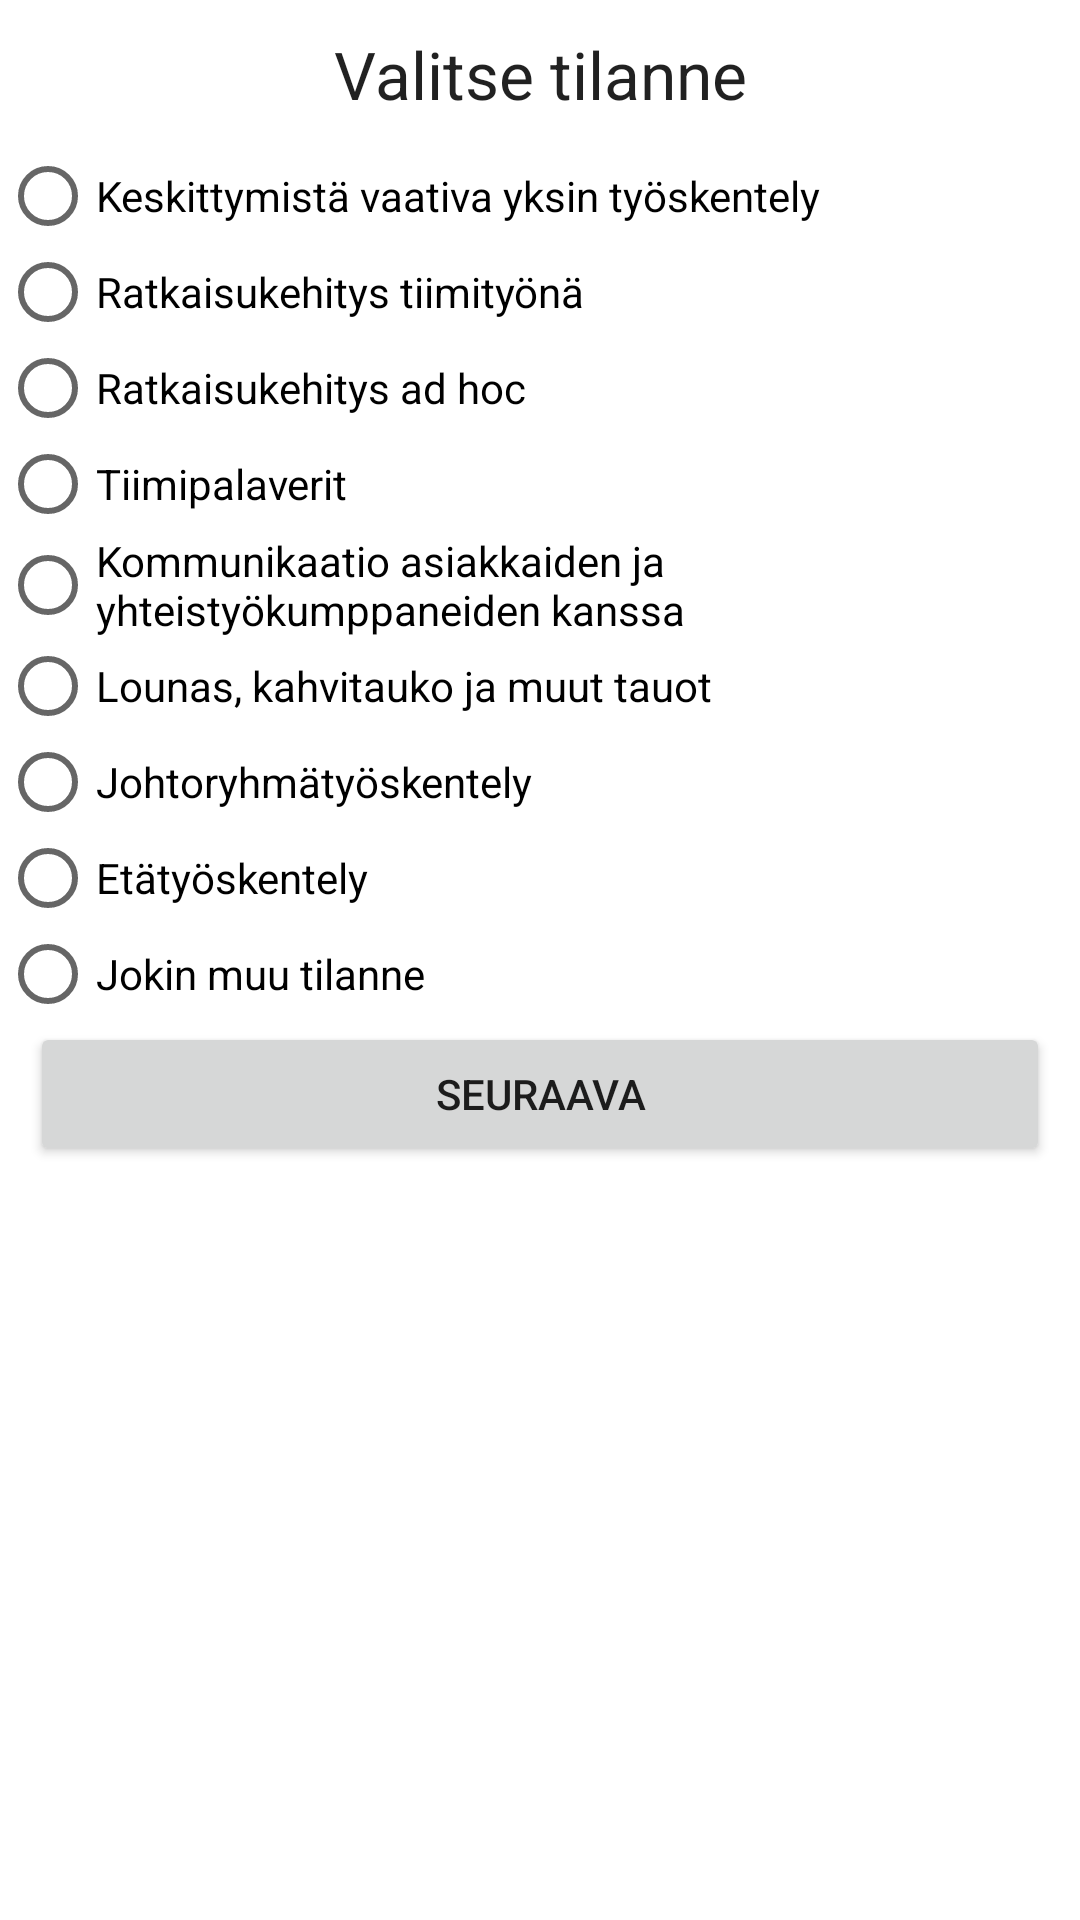

Reconstruct the res/layout file that produces this screen, plus the resources it refers to.
<!-- AndroidManifest.xml: application theme AppTheme -->
<!-- res/layout/v_1.xml -->
<?xml version="1.0" encoding="utf-8"?>
<ScrollView xmlns:android="http://schemas.android.com/apk/res/android"
    android:layout_width="match_parent"
    android:layout_height="match_parent"
    android:orientation="vertical">

    <LinearLayout
        android:layout_width="match_parent"
        android:layout_height="wrap_content"
        android:orientation="vertical">

        <TextView
            android:layout_width="fill_parent"
            android:layout_height="wrap_content"
            android:gravity="center_horizontal"
            android:padding="10dp"
            android:text="@string/instructions_v1"
            android:textAppearance="@android:style/TextAppearance.Large" />

        <LinearLayout
            android:layout_width="match_parent"
            android:layout_height="wrap_content"
            android:orientation="vertical">

            <RadioGroup
                android:layout_width="wrap_content"
                android:layout_height="match_parent"
                android:layout_gravity="center_horizontal"
                android:id="@+id/v1_radio_group">

                <RadioButton
                    android:text="@string/v1_1"
                    android:layout_width="wrap_content"
                    android:layout_height="wrap_content"
                    android:id="@+id/v1_1"
                    android:layout_weight="1" />

                <RadioButton
                    android:text="@string/v1_2"
                    android:layout_width="wrap_content"
                    android:layout_height="wrap_content"
                    android:id="@+id/v1_2"
                    android:layout_weight="1" />

                <RadioButton
                    android:text="@string/v1_3"
                    android:layout_width="wrap_content"
                    android:layout_height="wrap_content"
                    android:id="@+id/v1_3"
                    android:layout_weight="1" />

                <RadioButton
                    android:text="@string/v1_4"
                    android:layout_width="wrap_content"
                    android:layout_height="wrap_content"
                    android:id="@+id/v1_4"
                    android:layout_weight="1" />

                <RadioButton
                    android:text="@string/v1_5"
                    android:layout_width="wrap_content"
                    android:layout_height="wrap_content"
                    android:id="@+id/v1_5"
                    android:layout_weight="1" />

                <RadioButton
                    android:text="@string/v1_6"
                    android:layout_width="wrap_content"
                    android:layout_height="wrap_content"
                    android:id="@+id/v1_6"
                    android:layout_weight="1" />

                <RadioButton
                    android:text="@string/v1_7"
                    android:layout_width="wrap_content"
                    android:layout_height="wrap_content"
                    android:id="@+id/v1_7"
                    android:layout_weight="1" />

                <RadioButton
                    android:text="@string/v1_8"
                    android:layout_width="wrap_content"
                    android:layout_height="wrap_content"
                    android:id="@+id/v1_8"
                    android:layout_weight="1" />

                <RadioButton
                    android:text="@string/v1_9"
                    android:layout_width="wrap_content"
                    android:layout_height="wrap_content"
                    android:id="@+id/v1_9"
                    android:layout_weight="1" />
            </RadioGroup>

        </LinearLayout>

        <LinearLayout
            android:id="@+id/esm_buttons_controls"
            android:layout_width="fill_parent"
            android:layout_height="wrap_content"
            android:paddingBottom="10dp"
            android:paddingLeft="10dp"
            android:paddingRight="10dp">

            <Button
                android:id="@+id/v1_next"
                android:layout_width="0dp"
                android:layout_height="wrap_content"
                android:layout_weight="2"
                android:gravity="center_vertical|center_horizontal"
                android:text="@string/next" />
        </LinearLayout>

    </LinearLayout>
</ScrollView>
<!-- resources referenced by this layout -->
<resources>
  <string name="instructions_v1">Valitse tilanne</string>
  <string name="next">seuraava</string>
  <string name="v1_1">Keskittymistä vaativa yksin työskentely</string>
  <string name="v1_2">Ratkaisukehitys tiimityönä</string>
  <string name="v1_3">Ratkaisukehitys ad hoc</string>
  <string name="v1_4">Tiimipalaverit</string>
  <string name="v1_5">Kommunikaatio asiakkaiden ja yhteistyökumppaneiden kanssa</string>
  <string name="v1_6">Lounas, kahvitauko ja muut tauot</string>
  <string name="v1_7">Johtoryhmätyöskentely</string>
  <string name="v1_8">Etätyöskentely</string>
  <string name="v1_9">Jokin muu tilanne</string>
  <style name="AppTheme" parent="Theme.AppCompat.Light">
          
          
          
          
          <item name="android:windowBackground">@color/white</item>
      </style>
  <!-- not gathered from this repository: default colours our renderer supplied (Android Studio template values) -->
  <color name="white">#FFFFFFFF</color>
</resources>
